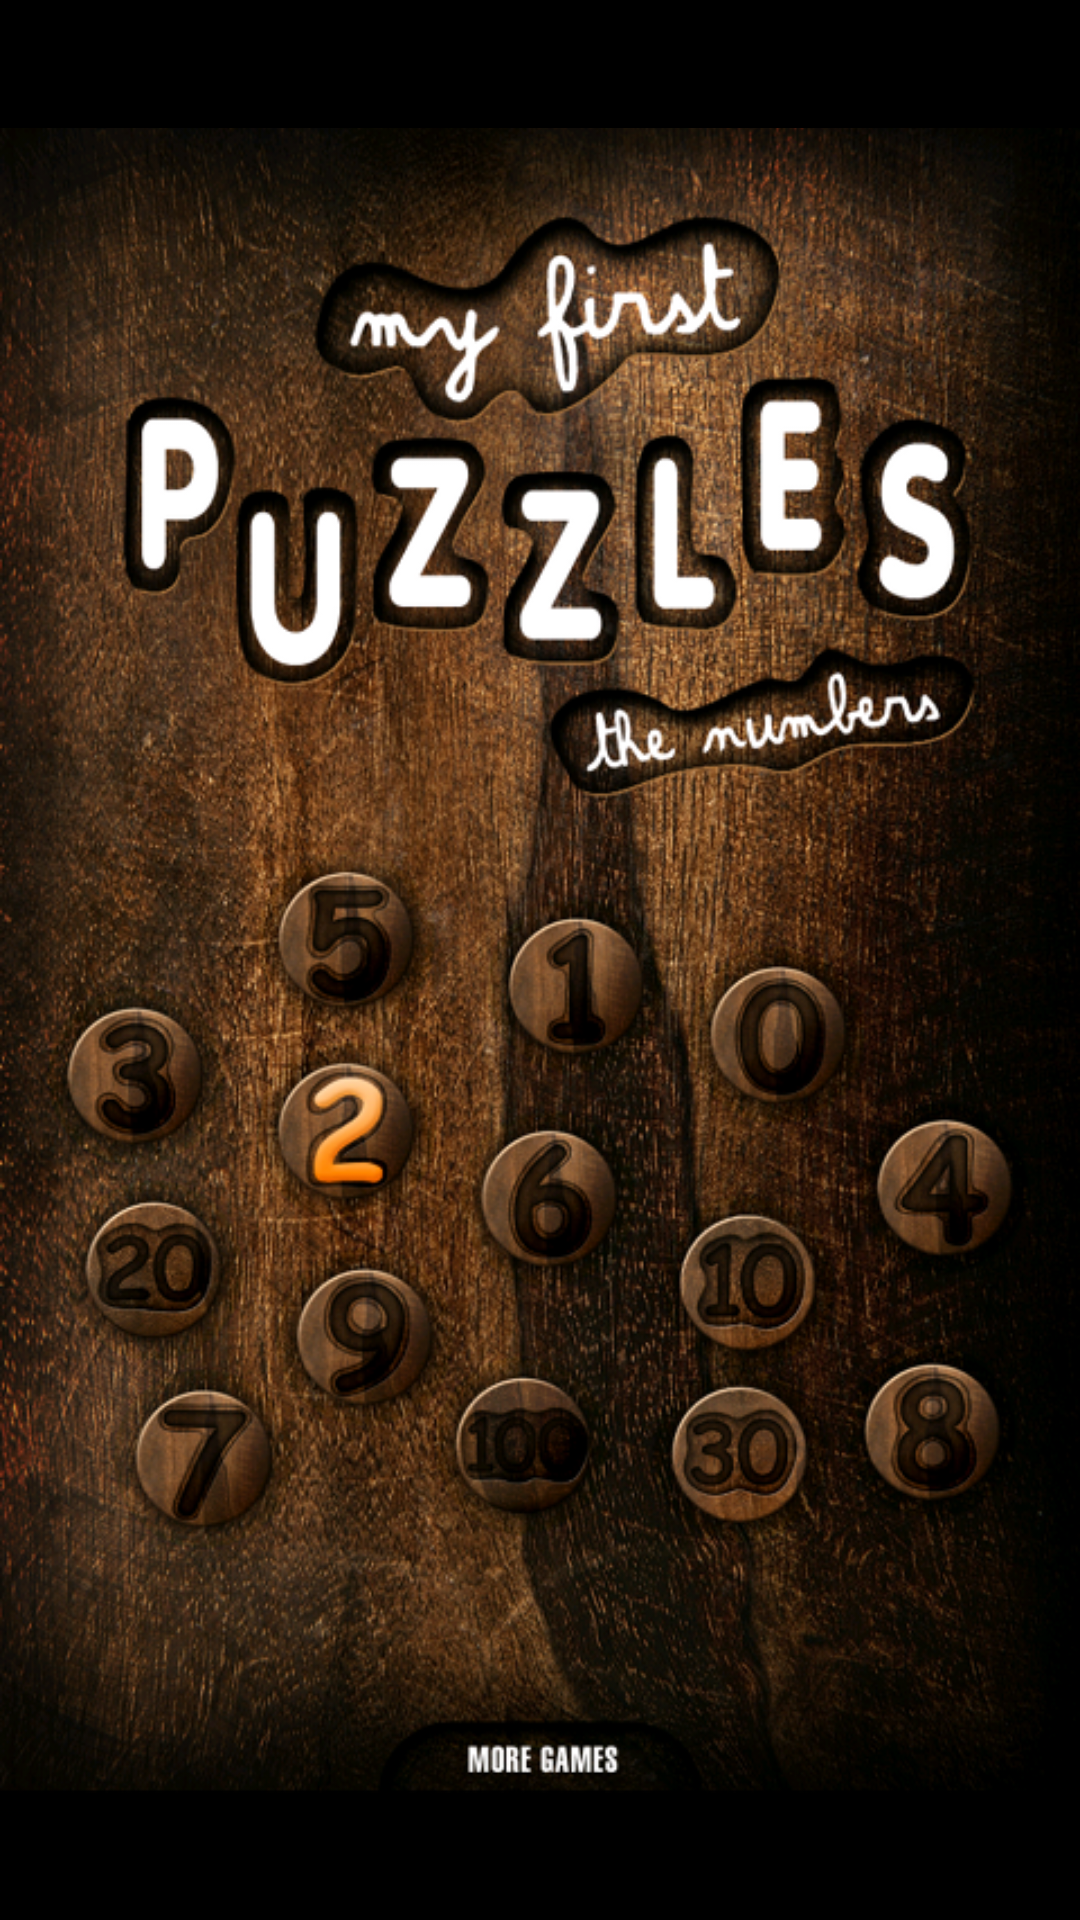

Layout XML and referenced resources for this Android screen:
<!-- AndroidManifest.xml: application theme Theme.Game -->
<!-- res/layout/activity_splash.xml -->
<?xml version="1.0" encoding="utf-8"?>
<LinearLayout xmlns:android="http://schemas.android.com/apk/res/android"
    xmlns:app="http://schemas.android.com/apk/res-auto"
    xmlns:tools="http://schemas.android.com/tools"
    android:id="@+id/main"
    android:background="@android:color/background_dark"
    android:orientation="vertical"
    android:layout_width="match_parent"
    android:layout_height="match_parent"
    tools:context=".Splash">

    <ImageView
        android:id="@+id/imageView"
        android:layout_width="match_parent"
        android:layout_height="match_parent"
        app:srcCompat="@mipmap/puzzles" />

</LinearLayout>
<!-- resources referenced by this layout -->
<resources>
  <!-- mipmap puzzles: png bitmap (mipmap-hdpi, 823631 bytes) -->
  <style name="Theme.Game" parent="Base.Theme.Game" />
  <style name="Base.Theme.Game" parent="Theme.Material3.DayNight.NoActionBar">
          
          
      </style>
</resources>
